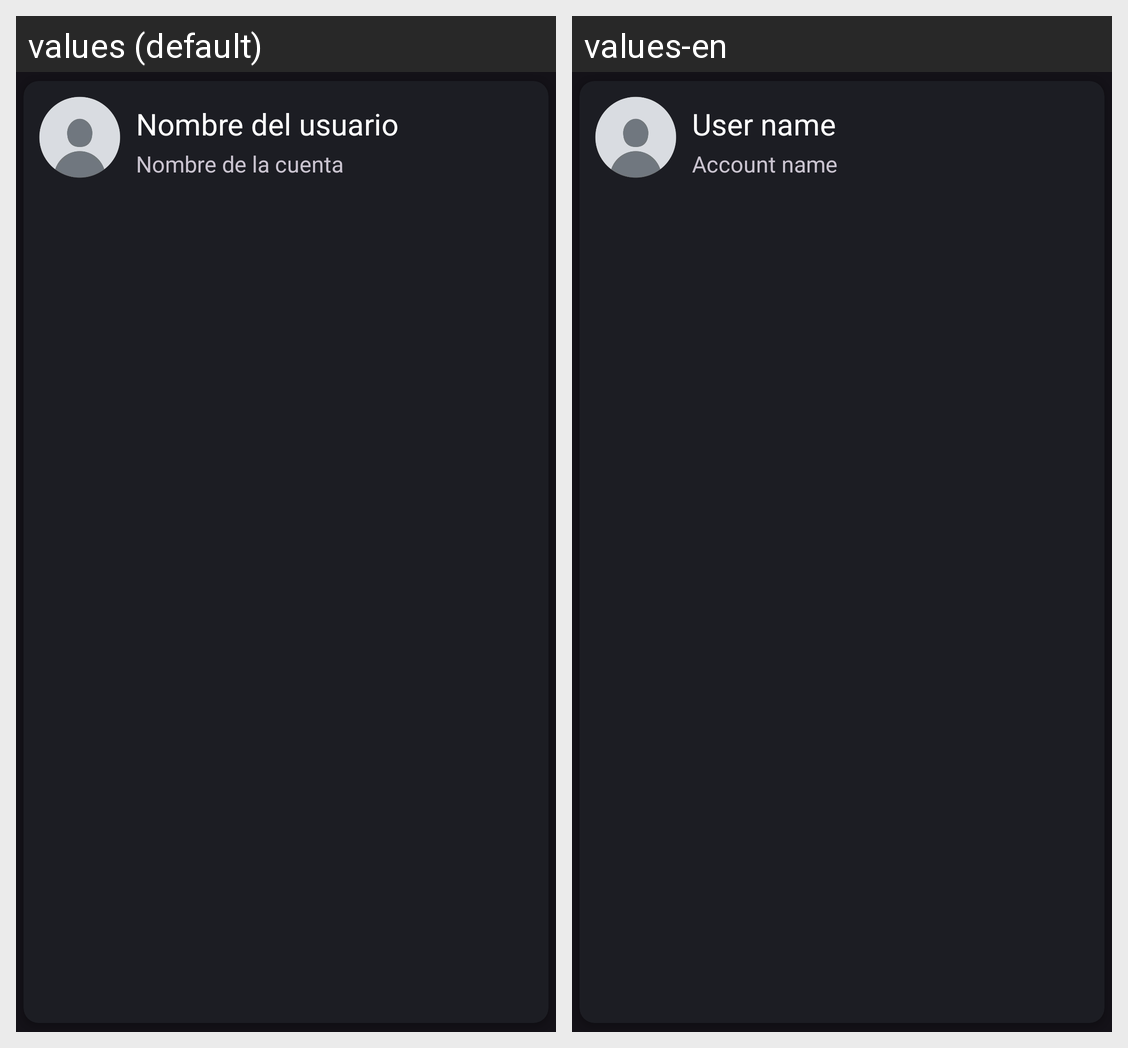

The Android screen above is rendered under two locales of the same app. Produce the string resources it draws, with the default and per-locale values.
Android screen res/layout/contactos_custom.xml rendered under 2 locales, left to right: values (default), values-en. Device: Nexus 5 (rendered at 1080×1920; each locale shown at half size, 540×960, under a caption strip naming it); theme Base.Theme.Sora.
Strings drawn on this screen, with the default value and each locale's value (text and hints the layout hard-codes, and strings that could not be matched under every locale, appear in the picture but are not listed):

nombreUsuario
  values: Nombre del usuario
  values-en: User name

nombreCuenta
  values: Nombre de la cuenta
  values-en: Account name
